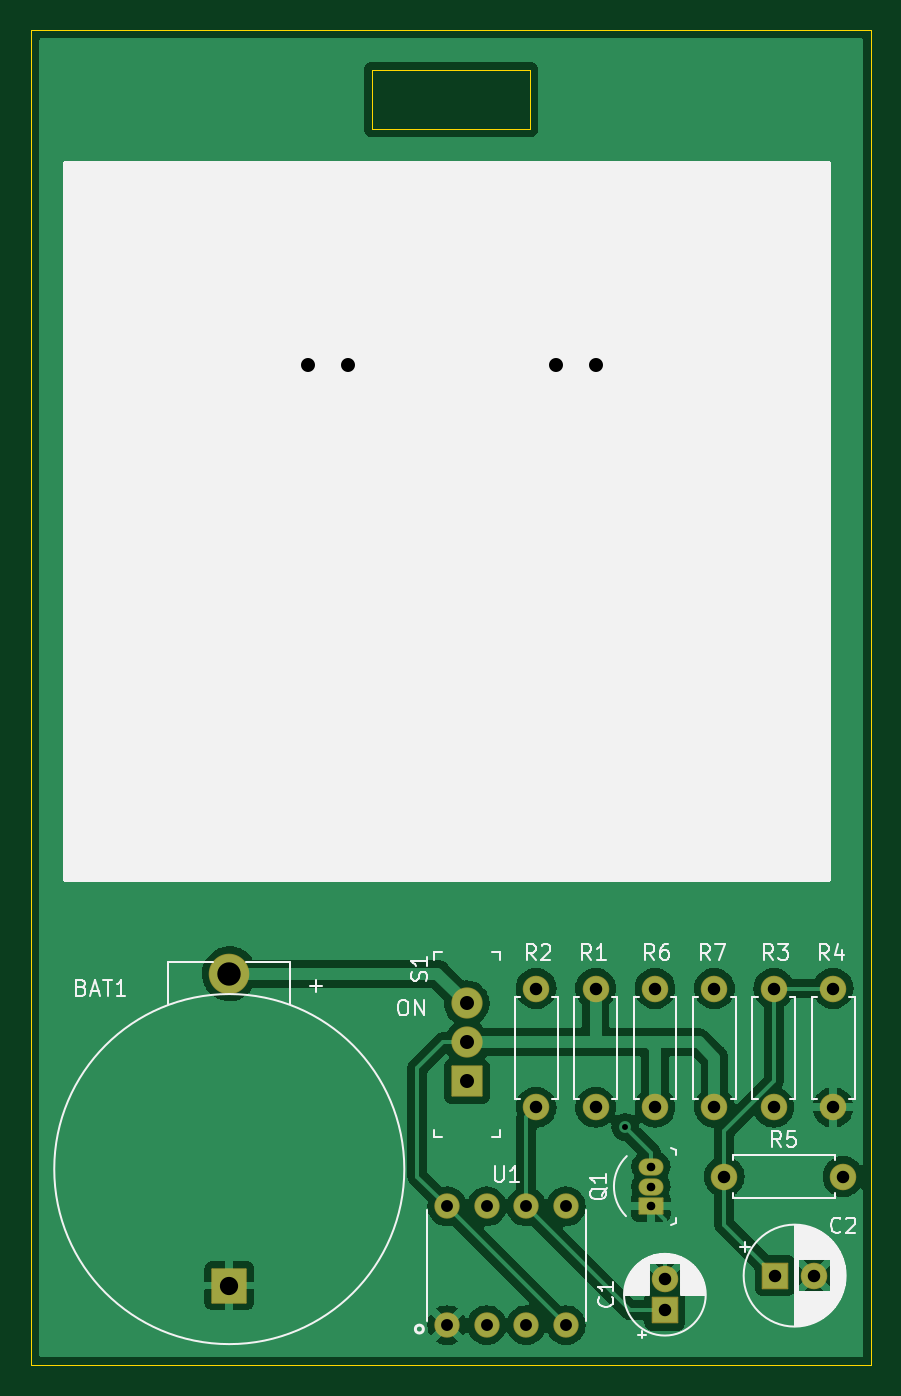
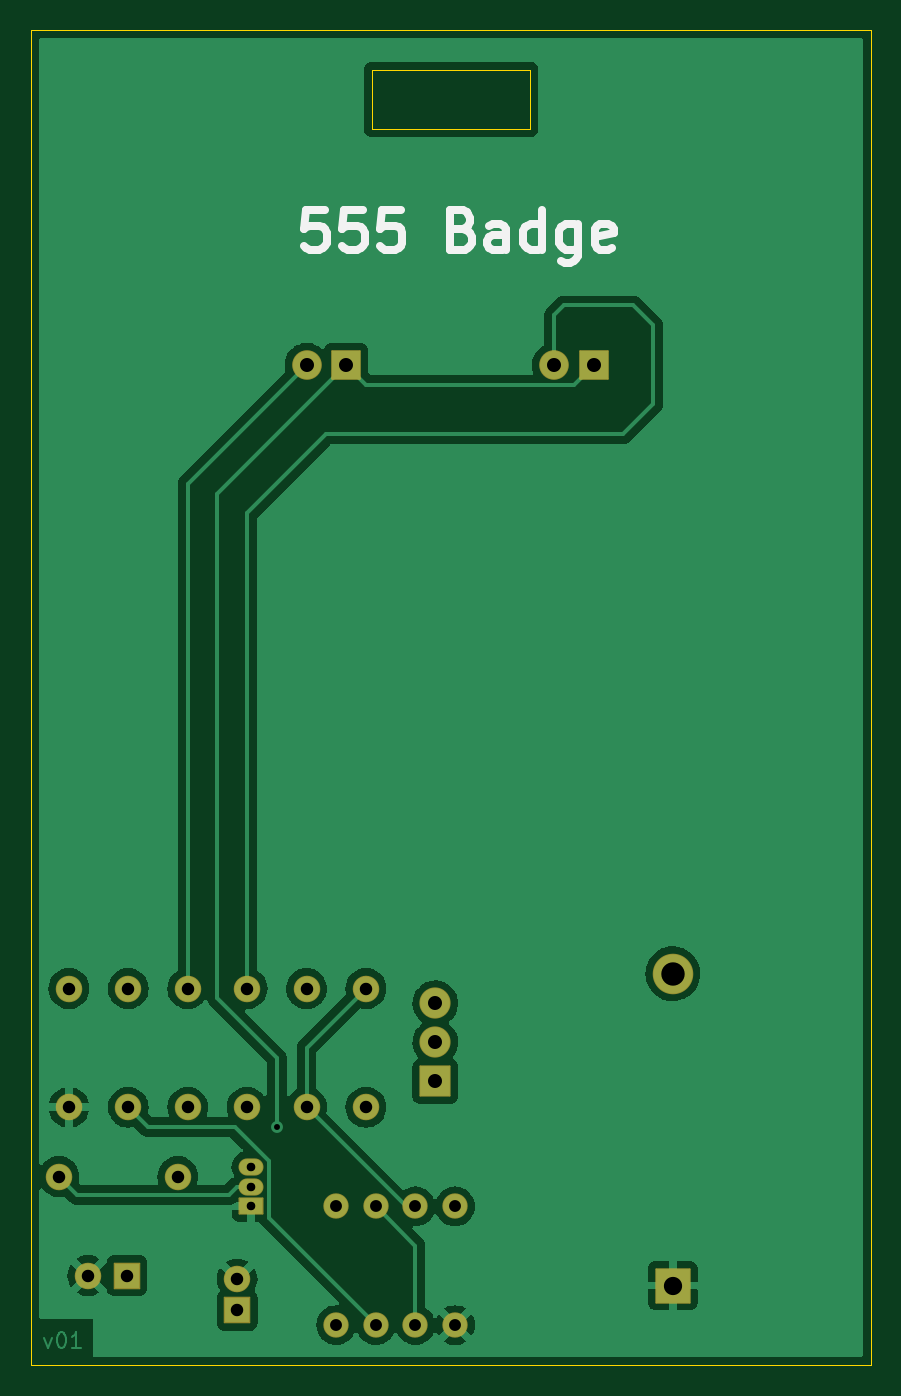
Circuit board: 11 layer files. Board 53.8 x 85.6 mm.
- bottom_copper: 555_Badge-B_Cu.gbl (91549 bytes)
- bottom_mask: 555_Badge-B_Mask.gbs (3166 bytes)
- paste: 555_Badge-B_Paste.gbp (459 bytes)
- bottom_silk: 555_Badge-B_Silkscreen.gbo (3709 bytes)
- outline: 555_Badge-Edge_Cuts.gm1 (893 bytes)
- top_copper: 555_Badge-F_Cu.gtl (100543 bytes)
- top_mask: 555_Badge-F_Mask.gts (3166 bytes)
- paste: 555_Badge-F_Paste.gtp (459 bytes)
- top_silk: 555_Badge-F_Silkscreen.gto (29270 bytes)
- drill: 555_Badge-NPTH.drl (289 bytes)
- drill: 555_Badge-PTH.drl (1197 bytes)

=== bottom_copper: 555_Badge-B_Cu.gbl (91549 bytes, source omitted) ===
=== bottom_mask: 555_Badge-B_Mask.gbs (3166 bytes, source withheld) ===
=== paste: 555_Badge-B_Paste.gbp ===
%TF.GenerationSoftware,KiCad,Pcbnew,(6.0.2-0)*%
%TF.CreationDate,2022-03-13T17:03:43-04:00*%
%TF.ProjectId,555_Badge,3535355f-4261-4646-9765-2e6b69636164,V01*%
%TF.SameCoordinates,Original*%
%TF.FileFunction,Paste,Bot*%
%TF.FilePolarity,Positive*%
%FSLAX46Y46*%
G04 Gerber Fmt 4.6, Leading zero omitted, Abs format (unit mm)*
G04 Created by KiCad (PCBNEW (6.0.2-0)) date 2022-03-13 17:03:43*
%MOMM*%
%LPD*%
G01*
G04 APERTURE LIST*
G04 APERTURE END LIST*
M02*

=== bottom_silk: 555_Badge-B_Silkscreen.gbo ===
%TF.GenerationSoftware,KiCad,Pcbnew,(6.0.2-0)*%
%TF.CreationDate,2022-03-13T17:03:43-04:00*%
%TF.ProjectId,555_Badge,3535355f-4261-4646-9765-2e6b69636164,V01*%
%TF.SameCoordinates,Original*%
%TF.FileFunction,Legend,Bot*%
%TF.FilePolarity,Positive*%
%FSLAX46Y46*%
G04 Gerber Fmt 4.6, Leading zero omitted, Abs format (unit mm)*
G04 Created by KiCad (PCBNEW (6.0.2-0)) date 2022-03-13 17:03:43*
%MOMM*%
%LPD*%
G01*
G04 APERTURE LIST*
%ADD10C,0.508000*%
G04 APERTURE END LIST*
D10*
X162003619Y-52965047D02*
X163213142Y-52965047D01*
X163334095Y-54174571D01*
X163213142Y-54053619D01*
X162971238Y-53932666D01*
X162366476Y-53932666D01*
X162124571Y-54053619D01*
X162003619Y-54174571D01*
X161882666Y-54416476D01*
X161882666Y-55021238D01*
X162003619Y-55263142D01*
X162124571Y-55384095D01*
X162366476Y-55505047D01*
X162971238Y-55505047D01*
X163213142Y-55384095D01*
X163334095Y-55263142D01*
X159584571Y-52965047D02*
X160794095Y-52965047D01*
X160915047Y-54174571D01*
X160794095Y-54053619D01*
X160552190Y-53932666D01*
X159947428Y-53932666D01*
X159705523Y-54053619D01*
X159584571Y-54174571D01*
X159463619Y-54416476D01*
X159463619Y-55021238D01*
X159584571Y-55263142D01*
X159705523Y-55384095D01*
X159947428Y-55505047D01*
X160552190Y-55505047D01*
X160794095Y-55384095D01*
X160915047Y-55263142D01*
X157165523Y-52965047D02*
X158375047Y-52965047D01*
X158496000Y-54174571D01*
X158375047Y-54053619D01*
X158133142Y-53932666D01*
X157528380Y-53932666D01*
X157286476Y-54053619D01*
X157165523Y-54174571D01*
X157044571Y-54416476D01*
X157044571Y-55021238D01*
X157165523Y-55263142D01*
X157286476Y-55384095D01*
X157528380Y-55505047D01*
X158133142Y-55505047D01*
X158375047Y-55384095D01*
X158496000Y-55263142D01*
X153174095Y-54174571D02*
X152811238Y-54295523D01*
X152690285Y-54416476D01*
X152569333Y-54658380D01*
X152569333Y-55021238D01*
X152690285Y-55263142D01*
X152811238Y-55384095D01*
X153053142Y-55505047D01*
X154020761Y-55505047D01*
X154020761Y-52965047D01*
X153174095Y-52965047D01*
X152932190Y-53086000D01*
X152811238Y-53206952D01*
X152690285Y-53448857D01*
X152690285Y-53690761D01*
X152811238Y-53932666D01*
X152932190Y-54053619D01*
X153174095Y-54174571D01*
X154020761Y-54174571D01*
X150392190Y-55505047D02*
X150392190Y-54174571D01*
X150513142Y-53932666D01*
X150755047Y-53811714D01*
X151238857Y-53811714D01*
X151480761Y-53932666D01*
X150392190Y-55384095D02*
X150634095Y-55505047D01*
X151238857Y-55505047D01*
X151480761Y-55384095D01*
X151601714Y-55142190D01*
X151601714Y-54900285D01*
X151480761Y-54658380D01*
X151238857Y-54537428D01*
X150634095Y-54537428D01*
X150392190Y-54416476D01*
X148094095Y-55505047D02*
X148094095Y-52965047D01*
X148094095Y-55384095D02*
X148336000Y-55505047D01*
X148819809Y-55505047D01*
X149061714Y-55384095D01*
X149182666Y-55263142D01*
X149303619Y-55021238D01*
X149303619Y-54295523D01*
X149182666Y-54053619D01*
X149061714Y-53932666D01*
X148819809Y-53811714D01*
X148336000Y-53811714D01*
X148094095Y-53932666D01*
X145796000Y-53811714D02*
X145796000Y-55867904D01*
X145916952Y-56109809D01*
X146037904Y-56230761D01*
X146279809Y-56351714D01*
X146642666Y-56351714D01*
X146884571Y-56230761D01*
X145796000Y-55384095D02*
X146037904Y-55505047D01*
X146521714Y-55505047D01*
X146763619Y-55384095D01*
X146884571Y-55263142D01*
X147005523Y-55021238D01*
X147005523Y-54295523D01*
X146884571Y-54053619D01*
X146763619Y-53932666D01*
X146521714Y-53811714D01*
X146037904Y-53811714D01*
X145796000Y-53932666D01*
X143618857Y-55384095D02*
X143860761Y-55505047D01*
X144344571Y-55505047D01*
X144586476Y-55384095D01*
X144707428Y-55142190D01*
X144707428Y-54174571D01*
X144586476Y-53932666D01*
X144344571Y-53811714D01*
X143860761Y-53811714D01*
X143618857Y-53932666D01*
X143497904Y-54174571D01*
X143497904Y-54416476D01*
X144707428Y-54658380D01*
M02*

=== outline: 555_Badge-Edge_Cuts.gm1 ===
%TF.GenerationSoftware,KiCad,Pcbnew,(6.0.2-0)*%
%TF.CreationDate,2022-03-13T17:03:44-04:00*%
%TF.ProjectId,555_Badge,3535355f-4261-4646-9765-2e6b69636164,V01*%
%TF.SameCoordinates,Original*%
%TF.FileFunction,Profile,NP*%
%FSLAX46Y46*%
G04 Gerber Fmt 4.6, Leading zero omitted, Abs format (unit mm)*
G04 Created by KiCad (PCBNEW (6.0.2-0)) date 2022-03-13 17:03:44*
%MOMM*%
%LPD*%
G01*
G04 APERTURE LIST*
%TA.AperFunction,Profile*%
%ADD10C,0.025400*%
%TD*%
G04 APERTURE END LIST*
D10*
X148844000Y-47752000D02*
X148844000Y-43942000D01*
X159004000Y-43942000D02*
X159004000Y-47752000D01*
X159004000Y-47752000D02*
X148844000Y-47752000D01*
X148844000Y-43942000D02*
X159004000Y-43942000D01*
X180848000Y-41402000D02*
X127000000Y-41402000D01*
X127000000Y-41402000D02*
X127000000Y-127000000D01*
X180848000Y-127000000D02*
X180848000Y-41402000D01*
X180848000Y-127000000D02*
X127000000Y-127000000D01*
M02*

=== top_copper: 555_Badge-F_Cu.gtl (100543 bytes, source omitted) ===
=== top_mask: 555_Badge-F_Mask.gts (3166 bytes, source withheld) ===
=== paste: 555_Badge-F_Paste.gtp ===
%TF.GenerationSoftware,KiCad,Pcbnew,(6.0.2-0)*%
%TF.CreationDate,2022-03-13T17:03:43-04:00*%
%TF.ProjectId,555_Badge,3535355f-4261-4646-9765-2e6b69636164,V01*%
%TF.SameCoordinates,Original*%
%TF.FileFunction,Paste,Top*%
%TF.FilePolarity,Positive*%
%FSLAX46Y46*%
G04 Gerber Fmt 4.6, Leading zero omitted, Abs format (unit mm)*
G04 Created by KiCad (PCBNEW (6.0.2-0)) date 2022-03-13 17:03:43*
%MOMM*%
%LPD*%
G01*
G04 APERTURE LIST*
G04 APERTURE END LIST*
M02*

=== top_silk: 555_Badge-F_Silkscreen.gto (29270 bytes, source omitted) ===
=== drill: 555_Badge-NPTH.drl ===
M48
; DRILL file {KiCad (6.0.2-0)} date Sunday, March 13, 2022 at 05:04:06 PM
; FORMAT={-:-/ absolute / inch / decimal}
; #@! TF.CreationDate,2022-03-13T17:04:06-04:00
; #@! TF.GenerationSoftware,Kicad,Pcbnew,(6.0.2-0)
; #@! TF.FileFunction,NonPlated,1,2,NPTH
FMAT,2
INCH
%
G90
G05
T0
M30

=== drill: 555_Badge-PTH.drl ===
M48
; DRILL file {KiCad (6.0.2-0)} date Sunday, March 13, 2022 at 05:04:06 PM
; FORMAT={-:-/ absolute / inch / decimal}
; #@! TF.CreationDate,2022-03-13T17:04:06-04:00
; #@! TF.GenerationSoftware,Kicad,Pcbnew,(6.0.2-0)
; #@! TF.FileFunction,Plated,1,2,PTH
FMAT,2
INCH
; #@! TA.AperFunction,Plated,PTH,ViaDrill
T1C0.0150
; #@! TA.AperFunction,Plated,PTH,ComponentDrill
T2C0.0217
; #@! TA.AperFunction,Plated,PTH,ComponentDrill
T3C0.0300
; #@! TA.AperFunction,Plated,PTH,ComponentDrill
T4C0.0315
; #@! TA.AperFunction,Plated,PTH,ComponentDrill
T5C0.0354
; #@! TA.AperFunction,Plated,PTH,ComponentDrill
T6C0.0461
; #@! TA.AperFunction,Plated,PTH,ComponentDrill
T7C0.0591
%
G90
G05
T1
X6.5Y-4.4
T2
X6.5648Y-4.5
X6.5648Y-4.55
X6.5648Y-4.6
T3
X6.05Y-4.6
X6.05Y-4.9
X6.15Y-4.6
X6.15Y-4.9
X6.25Y-4.6
X6.25Y-4.9
X6.35Y-4.6
X6.35Y-4.9
T4
X6.275Y-4.05
X6.275Y-4.35
X6.425Y-4.05
X6.425Y-4.35
X6.575Y-4.05
X6.575Y-4.35
X6.6Y-4.7839
X6.6Y-4.8626
X6.725Y-4.05
X6.725Y-4.35
X6.75Y-4.525
X6.875Y-4.05
X6.875Y-4.35
X6.8784Y-4.775
X6.9769Y-4.775
X7.025Y-4.05
X7.025Y-4.35
X7.05Y-4.525
T5
X5.7Y-2.475
X5.8Y-2.475
X6.1Y-4.0871
X6.1Y-4.1856
X6.1Y-4.284
X6.3248Y-2.475
X6.4248Y-2.475
T6
X5.5Y-4.8
T7
X5.5Y-4.0126
T0
M30

